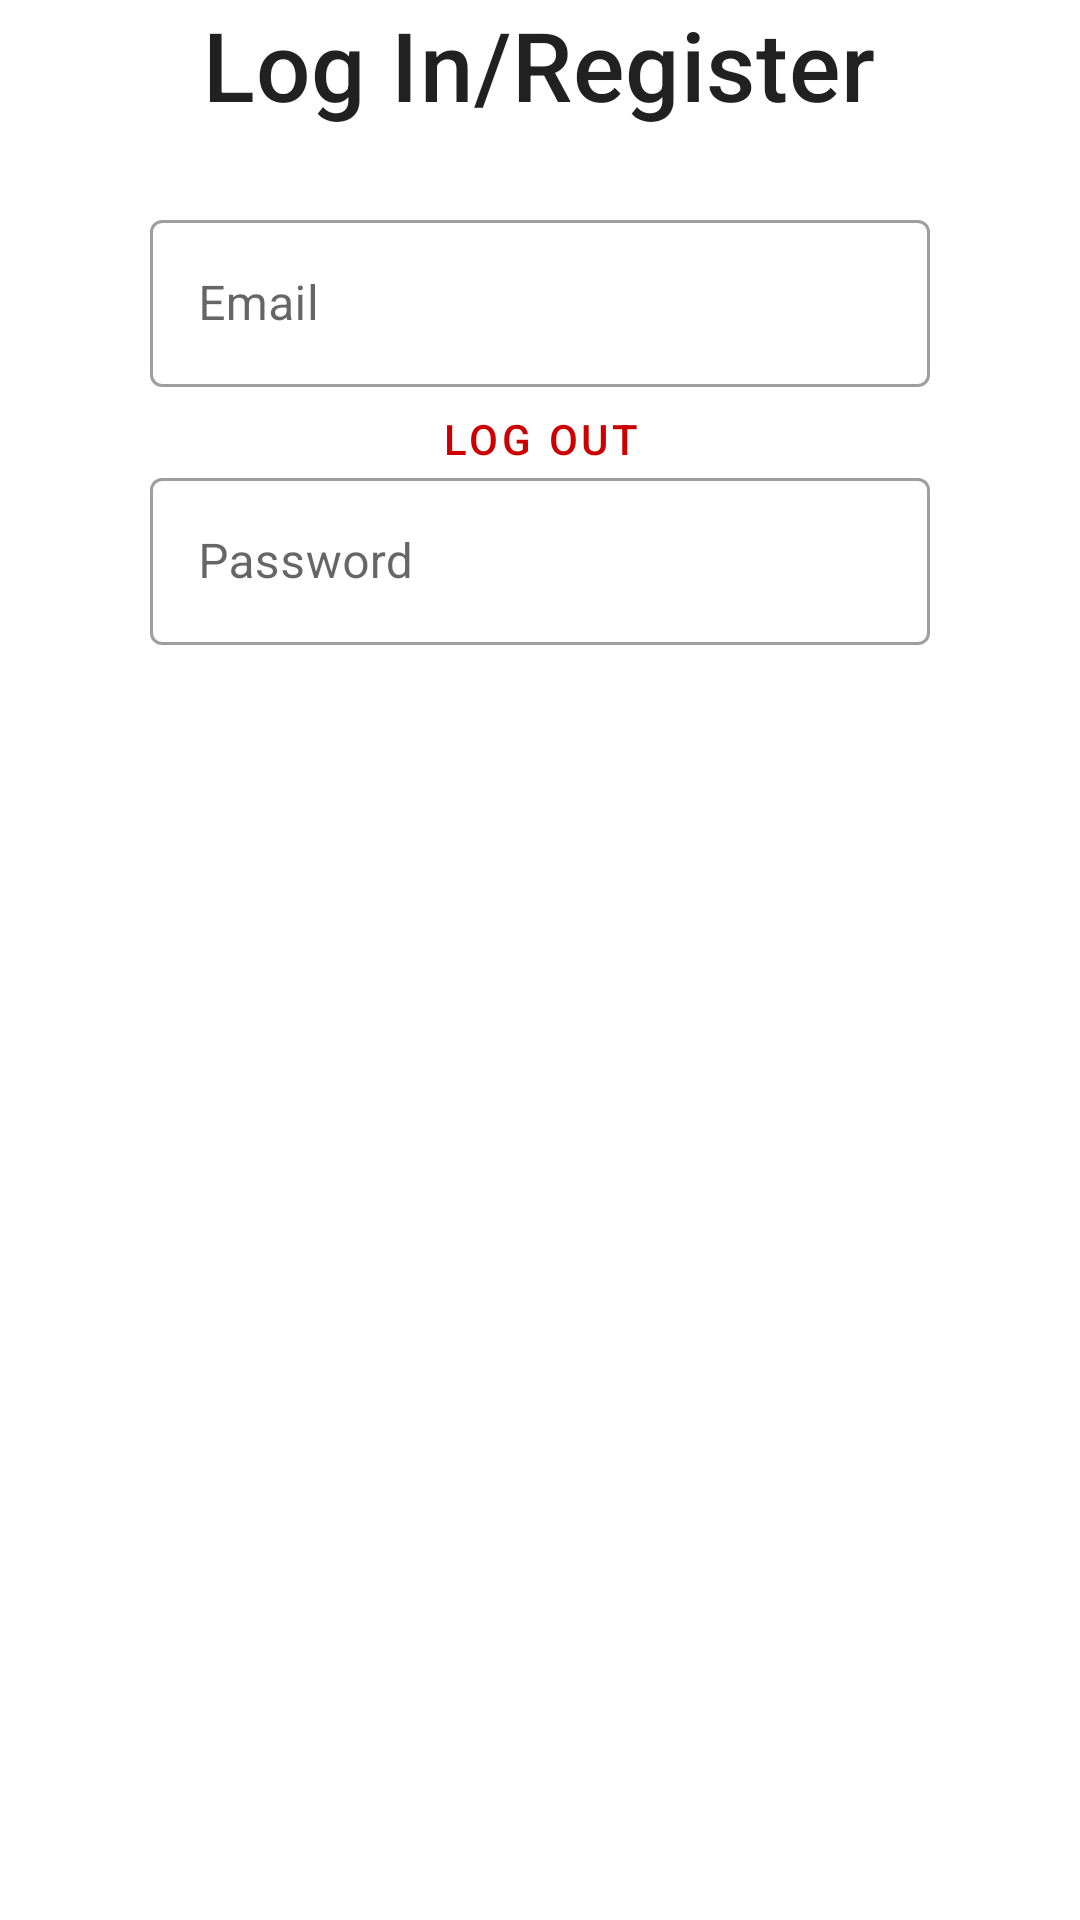

Produce the Android XML layout that renders to this screen, including the resource entries it uses.
<!-- AndroidManifest.xml: application theme Theme.Cards -->
<!-- res/layout/activity_email_password.xml -->
<layout xmlns:android="http://schemas.android.com/apk/res/android">

    <RelativeLayout
        android:layout_width="match_parent"
        android:layout_height="match_parent"
        android:orientation="vertical">

        <TextView
            android:id="@+id/log_in_register_text"
            android:layout_width="wrap_content"
            android:layout_height="wrap_content"
            android:textSize="32sp"
            android:textAppearance="?attr/textAppearanceHeadline6"
            android:text="@string/log_in_register_text"
            android:layout_alignParentTop="true"
            android:layout_centerInParent="true"/>

        <RelativeLayout
            android:id="@+id/log_out"
            android:layout_width="match_parent"
            android:layout_height="match_parent"
            android:layout_below="@id/log_in_register_text">

            <TextView
                android:layout_marginTop="25dp"
                android:id="@+id/welcome_text"
                android:layout_width="wrap_content"
                android:layout_height="wrap_content"
                android:textSize="22sp"
                android:textAppearance="?attr/textAppearanceBody2"
                android:layout_centerHorizontal="true"/>

            <Button
                android:id="@+id/log_out_button"
                style="@style/Widget.MaterialComponents.Button.OutlinedButton"
                android:layout_height="wrap_content"
                android:layout_width="wrap_content"
                android:text="@string/log_out_button"
                android:layout_below="@id/welcome_text"
                android:textColor="@android:color/holo_red_dark"
                android:layout_centerHorizontal="true"
                android:layout_marginTop="25dp" />
        </RelativeLayout>

        <RelativeLayout
            android:layout_width="match_parent"
            android:layout_height="match_parent"
            android:id="@+id/log_in_register"
            android:layout_below="@id/log_in_register_text">

            <com.google.android.material.textfield.TextInputLayout
                android:layout_width="match_parent"
                android:layout_height="wrap_content"
                android:hint="@string/write_email_hint"
                android:layout_marginHorizontal="50dp"
                android:id="@+id/email_layout"
                android:layout_marginTop="25dp"
                style="@style/Widget.MaterialComponents.TextInputLayout.OutlinedBox">

                <com.google.android.material.textfield.TextInputEditText
                    android:id="@+id/email"
                    android:layout_width="match_parent"
                    android:layout_height="wrap_content"
                    android:inputType="textEmailAddress" />

            </com.google.android.material.textfield.TextInputLayout>

            <com.google.android.material.textfield.TextInputLayout
                android:layout_width="match_parent"
                android:layout_height="wrap_content"
                android:hint="@string/write_password_hint"
                android:layout_marginHorizontal="50dp"
                android:layout_below="@id/email_layout"
                android:id="@+id/password_layout"
                android:layout_marginTop="25dp"
                style="@style/Widget.MaterialComponents.TextInputLayout.OutlinedBox">

                <com.google.android.material.textfield.TextInputEditText
                    android:id="@+id/password"
                    android:layout_width="match_parent"
                    android:layout_height="wrap_content"
                    android:inputType="textPassword" />

            </com.google.android.material.textfield.TextInputLayout>

            <com.google.android.material.button.MaterialButtonToggleGroup
                android:id="@+id/log_in_register_buttons"
                android:layout_width="wrap_content"
                android:layout_height="wrap_content"
                android:layout_below="@id/password_layout"
                android:layout_marginTop="25dp"
                android:layout_centerInParent="true">

                <Button
                    android:id="@+id/log_in_button"
                    style="@style/Widget.MaterialComponents.Button.OutlinedButton"
                    android:layout_width="150dp"
                    android:layout_height="wrap_content"
                    android:text="@string/log_in_button"
                    android:insetRight="10dp"
                    android:textColor="@android:color/holo_green_dark"/>

                <Button
                    android:id="@+id/register_button"
                    style="@style/Widget.MaterialComponents.Button.OutlinedButton"
                    android:layout_width="150dp"
                    android:layout_height="wrap_content"
                    android:text="@string/register_button"
                    android:insetLeft="10dp"
                    android:textColor="@android:color/holo_green_dark"/>

            </com.google.android.material.button.MaterialButtonToggleGroup>
        </RelativeLayout>
    </RelativeLayout>
</layout>
<!-- resources referenced by this layout -->
<resources>
  <string name="log_in_button">Log In</string>
  <string name="log_in_register_text">Log In/Register</string>
  <string name="log_out_button">Log Out</string>
  <string name="register_button">Register</string>
  <string name="write_email_hint">Email</string>
  <string name="write_password_hint">Password</string>
  <style name="Theme.Cards" parent="Theme.MaterialComponents.DayNight.DarkActionBar">
          
          <item name="colorPrimary">@color/purple_500</item>
          <item name="colorPrimaryVariant">@color/purple_700</item>
          <item name="colorOnPrimary">@color/white</item>
          
          <item name="colorSecondary">@color/teal_200</item>
          <item name="colorSecondaryVariant">@color/teal_700</item>
          <item name="colorOnSecondary">@color/black</item>
          
          <item name="android:statusBarColor">?attr/colorPrimaryVariant</item>
          
      </style>
  <color name="purple_500">#FF6200EE</color>
  <color name="purple_700">#FF3700B3</color>
  <color name="white">#FFFFFFFF</color>
  <color name="teal_200">#FF03DAC5</color>
  <color name="teal_700">#FF018786</color>
  <color name="black">#FF000000</color>
</resources>
